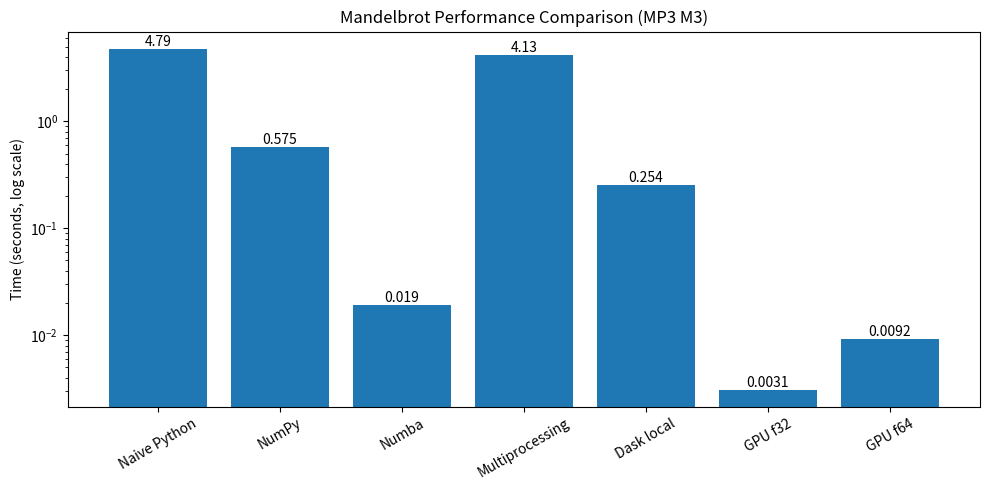

Source code (Python):
#!/usr/bin/env python3
"""
MP3 M3 — Benchmark comparison (log-scale bar chart)
"""

import matplotlib.pyplot as plt
import numpy as np

# --- Runtimes (seconds) ---
labels = [
    "Naive Python",
    "NumPy",
    "Numba",
    "Multiprocessing",
    "Dask local",
    "GPU f32",
    "GPU f64",
]

times = np.array([
    4.785,    # Naive
    0.575,    # NumPy
    0.019,    # Numba
    4.132,    # Multiprocessing
    0.254,    # Dask local
    0.0031,   # GPU f32
    0.0092,   # GPU f64
])

# --- Plot ---
plt.figure(figsize=(10, 5))
plt.bar(labels, times)
plt.yscale("log")
plt.ylabel("Time (seconds, log scale)")
plt.title("Mandelbrot Performance Comparison (MP3 M3)")
plt.xticks(rotation=30)

# Annotate bars
for i, v in enumerate(times):
    plt.text(i, v, f"{v:.3g}", ha='center', va='bottom')

plt.tight_layout()
plt.savefig("mandelbrot_benchmark.png", dpi=150)
plt.show()
